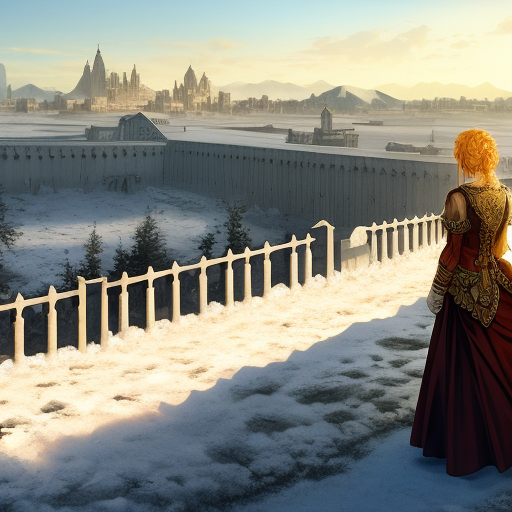
Generation parameters embedded in this image by AUTOMATIC1111 Stable Diffusion web UI or a fork of it (Forge, ...) (PNG 'parameters' text chunk):
best quality, (masterpiece:1.3), illustration, absurdres, a rococo gormenghast, arcology, walled, baroque, brutalist, solarpunk, on a sunlit arctic waste with snow and distant mountains
Negative prompt: lowres, text, error, missing fingers, extra digit, fewer digits, cropped, worst quality, low quality, jpeg artifacts, signature, watermark, extra fingers, mutated hands, (multiple penises), (disembodied), (poorly drawn hands), (poorly drawn face), (mutation), (deformed breasts), (ugly), blurry, (bad anatomy), (bad proportions), (extra limbs), blowjob, deepthroat, extra ears, (upside-down:1.2), (pubic hair:1.3), (large_areolae:1.3), (upskirt:1.5), hat, headgear, hood, cap, moon
Steps: 20, Sampler: Euler a, CFG scale: 7, Seed: 1582705715, Size: 512x512, Model hash: 6f43ab78a8, Model: nutmegmix